pico-8 play session: hold ← + tap ❎

[t = 2 s] hold ← ~2s, tap ❎ ~4×
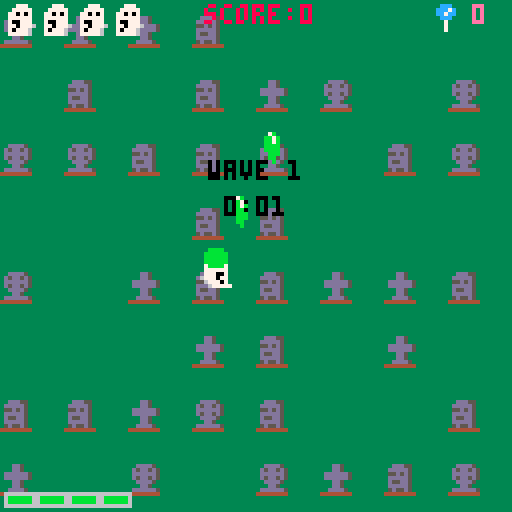
[t = 4 s] hold ← ~4s, tap ❎ ~7×
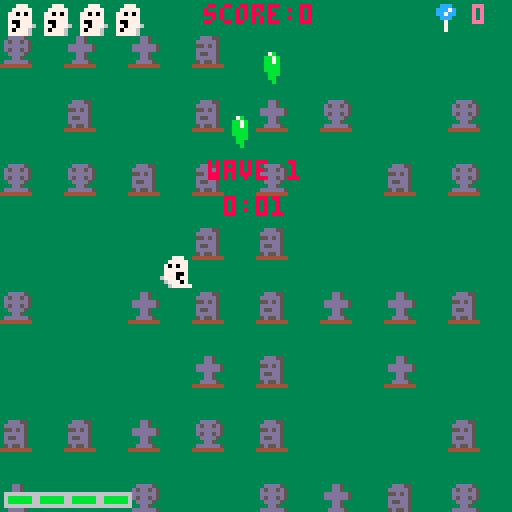
[t = 6 s] hold ← ~6s, tap ❎ ~10×
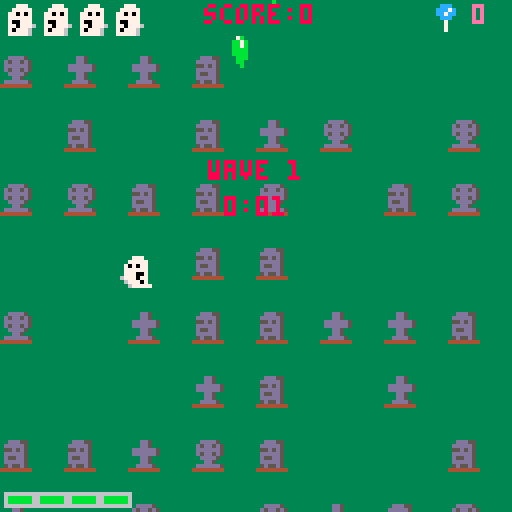
[t = 8 s] hold ← ~8s, tap ❎ ~14×
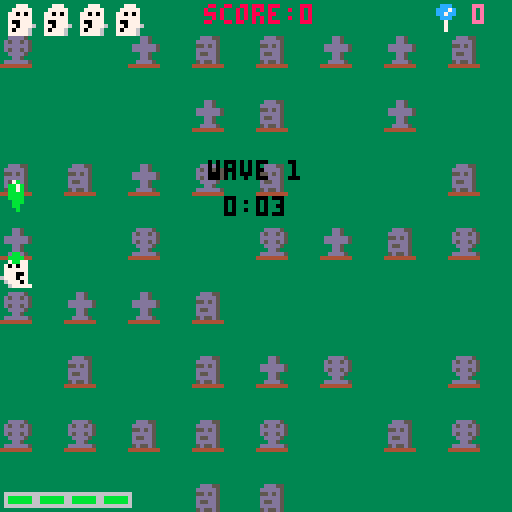

pico-8 cartridge
version 42
__lua__
--default functions
function _init()
	--clears screen
	cls(0)
	
	--sets default mode
	mode="start"
	
	start_screen()
	
	--[[ create blinkt for use in
	blink() ]]--
	blinkt=0
	
	--frames
	t=0
	
	--plays start screen music
	music(0)
	
	--[[ used to animate
	background assets on start
	screen ]]--
	set_transparency()
	grave_sprites={10,11,12}
	grave_types={}
	sprtable=randpos()
	graveyard_gen()
	
	--button lockout
	lockout=0
	
	--[[ variable for controlling
	screen shake ]]--
	shake=0
	
	--power-ups for ghost 
	pickups={}
	
	--floater messages
	floats={}
end

--gameplay
function _update()
	--[[ increments blink() array
	 in blink() ]]--
	blinkt=blinkt+1
	
	--keeps track of frames
	t=t+1
	
	--state management
	if mode == "game" then
		update_game()
	elseif mode == "start" then
		update_start()
	elseif mode == "wavetext" then
		update_wavetext()
	elseif mode== "over" then
		update_over()
	elseif mode== "win" then
		update_win()
	end
end

--draws frame
function _draw()
	--screen shake
	do_shake()
	
	--state management
	if mode == "game" then
		draw_game()
	elseif mode == "start" then
		draw_start()
	elseif mode == "wavetext" then
		draw_wavetext()
	elseif mode == "over" then
		draw_over()
	elseif mode == "win" then
		draw_win()
	end
end

--update functions

--[[ game state - called when
mode is set to  "game" ]]--
function update_game()
	set_ghost_params()
	controls()
	z_check()
	ghost_movement()
	bullet_movement()
	move_pickups()
	creature_movement()
	collision_bullet()
	collision_ghost()
	collision_creature_bullet()
	collision_pickups()
	lives_check()
	dec_flash()
	edge_checking()
	picking()
	animate_background()
	
	--[[ keeps track of seconds
	and minutes for game timer ]]--
	timer_frames+=1
	if timer_frames==30 then
		timer_seconds+=1
		timer_frames=0
			if timer_seconds==60 then
				timer_seconds=0
				timer_minutes+=1
			end
	end

	--[[ checks if all creatures	
	are eliminated and starts
	next wave if so ]]--
	if mode=="game" and #creatures==0 then
		next_wave()
	end
end

--[[ start state - called when 
mode is set to "start" ]]--
function update_start()
	--button lockout
	if btnp(5)==false and btnp(4)==false then
		btn_released=true
	end
	
	if btn_released==true then
		if btnp(4) or btnp(5) then
			start_game()
			btn_released=false
		end
	end
	animate_background()
end

--[[ over state - called when
mode is set to "over" ]]--
function update_over()
	--button lockout
	if t<lockout then
		return
	end
	
	if btnp(4)==false and btnp(5) then
		btn_released=true
	end
	
	if btn_released==true then
		if btnp(4) or btnp(5) then
			start_screen()
			music(0)
			btn_released=false
		end
	end
end

--[[ updates wave text at
beginning of each wave and starts next wave]]--
function update_wavetext()
	update_game()
	wavetime-=1
	if wavetime<=0 then
		mode="game"
		spawn_wave()
	end
end

--[[ win state - called when
mode is set to "win" ]]--
function update_win()
	--button lockout
	if t<lockout then
		return
	end
	
	if btnp(4)==false and btn(5)==false then
		btn_released=true
	end
	
	if btn_released then
		if btnp(4) or btnp(5) then
			start_screen()
			btn_released=false
		end
	end
end

--sets ghost speed and sprite
function set_ghost_params()
	ghost.xspeed=0
	ghost.yspeed=0
	
	--sets ghost mode sprite
	if ghost.mode==1 then
		ghost.spr=31
	else
		--sets regular ghost sprite
		ghost.spr=2
	end
	ghost.mode=0
	ghost.bomb=false
end

--[[ controls setup - adjusts
sprite and speed based on
button input ]]--
--btn(4) = z
--btn(5) = x
--btn(0) = left
--btn(1) = right
--btn(2) = up
--btn(3) - down
function controls()
	if btn(4) then
		--ghost mode
		--ghost mode cannot be used during periods of invulnerability ex. after being hit
		if invul<=0 then
			--ghost mode cannot be used if ghost mode is depleted
			if ghost_mode_timer>0 then
				--ghost mode cannot be used during wave text
				if wavetime<=0 then
					ghost.mode=1
	 				ghost_mode_timer-=1
				end
				--play sfx if ghost mode is depleted to 0
	 			if ghost_mode_timer==0 then
	 				sfx(9)
	 			end
	 			sfx_check+=1
	 			sfxcheck()
	 		end
		end
 	end
 	if btn(4) and btnp(5) then
		--bomb
		--ghost bomb can only be used if there is at least one bomb in bombs
		if bombs>0 then
			--ghost bomb cannot be used during periods of invulnerability ex. after being hit
			if invul<=0 then
				--ghost bomb can only be used during ghost mode
				if ghost_mode_timer>0 then
					--ghost bomb cannot be used during wave text
					if wavetime<=0 then	
						--number of projectiles fired is based on number of bombs (candy)
						ghost_bomb(bombs)
						bombs=0	
						--using ghost bomb depletes ghost mode
						ghost_mode_timer=0			
					end
				end
			end
		--when no bombs (candy) are available, show message:
		else
			--no message shown during invulnerability ex. after being hit
			if invul<=0 then
				--no message shown during wave text
				if wavetime<=0 then
					--if ghost mode is depleted, show no energy message
					if ghost_mode_timer==0 then
						show_btn_float("no energy...",ghost.x+4,ghost.y+4)
					--if no bombs are available, show no candy message
					else
						show_btn_float("no candy...",ghost.x+4,ghost.y+4)
					end
				end
			end
		end
	end
	--if ghost mode is depleted, show no energy message
	if btnp(4) then
		if ghost_mode_timer<=0 then
			show_btn_float("no energy...",ghost.x+4,ghost.y+4)
		end
	end
 	if btn(5) then
 		--shoot
		--cannot shoot bullets during ghost mode
 		if bullet_timer <=0 and ghost.mode!=1 then
	 		local new_bullet=makespr()
			new_bullet.x=ghost.x
			new_bullet.y=ghost.y-3
			new_bullet.spr=6
			new_bullet.speed=4
			new_bullet.h=4
			new_bullet.w=4
			new_bullet.sy=-4
			new_bullet.dmg=1
			add(bullets,new_bullet)
			
			sfx(0) --shooting sfx
			muzzle=5 --muzzle flash size
			bullet_timer=4
		end
 	end
	if btn(0) then
		--horizontal move left and change sprite and speed based on ghost mode status
		ghost.xspeed=-2
		if ghost.mode==1 then
	 	ghost.spr=30
	 	ghost.xspeed*=2
	 	else
	 		ghost.spr=1
	 	end
	end
	if btn(1) then
		--horizontal move right and change sprite and speed based on ghost mode status
		ghost.xspeed=2
		if ghost.mode==1 then
			ghost.spr=32
			ghost.xspeed*=2
		else
			ghost.spr=3
		end
	end
	if btn(2) then
		--vertical move up and change sprite and speed based on ghost mode status
		ghost.yspeed=-2
		if ghost.mode==1 then
			ghost.spr=33
			ghost.yspeed*=2
		else
			ghost.spr=4
		end
 	end
 	if btn(3) then
 		--vertical move down and change sprite and speed based on ghost mode status
 		ghost.yspeed=2
 		if ghost.mode==1 then
 			ghost.spr=34
 			ghost.yspeed*=2
 		else
 			ghost.spr=5
 		end
 	end
 	--cooldown for shooting
	bullet_timer=bullet_timer-1
end

--ghost mode sound effect maintainer
function sfxcheck()
	if sfx_check==1 then
		if wavetime<=0 then
			sfx(8)
		end
	end
end

--[[ checks if z button is 
pressed/held for ghost mode 
sfx ]]--
function z_check()
	local is_down=btn(4)
	
	if is_holding==true and is_down==false then
		sfx_check=0
		if ghost_mode_timer>0 then
			if wavetime<=0 then
				sfx(9)
			end
		end
	end
	is_holding=is_down
end

--controls ghost direction
function ghost_movement()
	ghost.x=ghost.x+ghost.xspeed
	ghost.y=ghost.y+ghost.yspeed
end

--[[ controls bullet direction
and deletes them when off
screen --]]
function bullet_movement()
	--ghost bullets
	for bullet in all(bullets) do
		move(bullet)
		if bullet.y<-8 do
			del(bullets,bullet)
		end	
	end
	
	--creature bullets
	for creature_bullet in all(creature_bullets) do
		move(creature_bullet)
		--creature bullet animation
		animate(creature_bullet)
		
		if creature_bullet.y>128 or creature_bullet.y<-8 or creature_bullet.x<-8 or creature_bullet.x>128 then
			del(creature_bullets,creature_bullet)
		end	
	end
end

--moves pickups dropped by killed creatures and deletes them when off-screen
function move_pickups()
	for pickup in all(pickups) do
		move(pickup)
		
		if pickup.y>128 then
			del(pickups,pickup)
		end	
	end
end

--[[ handles movement of enemy
creatures ]]--
function creature_movement()
	for creature in all(creatures) do
		creature_do(creature)
		
		--creature animation
		animate(creature)
		
		--prevents innappropriate deletion of creatures that are not yet on the screen because of "fly_in" mission
		if creature.mission!="fly_in" then
			if creature.y>128 or creature.x<-8 or creature.x>128 then
				del(creatures,creature)
			end
		end
	end
end

--[[ checks for collision
with bullet and creature and deletes bullet at time of collision ]]--
function collision_bullet()
	for creature in all(creatures) do
		for bullet in all(bullets) do
			if collision(creature,bullet) then
				del(bullets,bullet)
				--circle wave animation at site of collision
				make_small_wave(bullet.x+4,bullet.y+4)
				--slime spatter animation
				make_blood(creature.x+4,creature.y+4)
				--decrements creature health
				creature.hp=creature.hp-bullet.dmg
				sfx(3)
				--show flash animation
				--flash duration is longer for boss creatures
				if creature.boss==true then
					creature.flash=5
				else
					creature.flash=2
				end
				
				--ufo slime spatter effect
				if creature.hp<=10 then
					if creature.type==4 then
						creature.spr=98
						creature.animation={98,98,100,102,104,106,108,110,128}
					end
				end
				
				--[[ other creatures slime
				spatter effect ]]--
				if creature.hp<3 then
					if creature.type==1 then
					--frank
						if creature.has_fired==true then
							--headless frank effect
							creature.spr=49
							creature.animation={49,49,50,50}
						else
							creature.spr=28
							creature.animation={28,28,29,29}
						end
					elseif creature.type==2 then
					--witch
						creature.spr=24
						creature.animation={24,25}
					elseif creature.type==3 then
					--drac
						creature.spr=16
						creature.animation={16,17,18}
					end
				end
				
				--[[ bat slime spatter
				effect ]]--
				if creature.type==3 and creature.mission=="attack" and creature.hp<3 then
					creature.animation={37,38,39}
				end
				
				--kill creature if hp is 0
				if creature.hp<=0 then
					kill_creature(creature)	
				end
			end
		end
	end
end

--[[ checks for collision with
ghost and creature ]]--
function collision_ghost()
	--[[ collision disabled 
	during invulnerability caused by being hit or during ghost mode ]]--
	if invul<=0 then
		if ghost.mode!=1 then
			for creature in all(creatures) do
				if collision(creature,ghost) then
					lives=lives-1
					--explosion animation at site of collision and shake ffect
					spawn_explosion(ghost.x+4,ghost.y+4,true)
					shake=10
					--sfx(1) is only played if lives is greater than 0 to avoid interrupting game over sfx
					if lives>=1 then
						sfx(1)
					end
					--reset invulnerability timer
					invul=60
				end	
			end
		end
		else
			--deplete invulnerability timer
			invul=invul-1
		end
end

--[[ checks for collision with
ghost and creature bullet ]]--
function collision_creature_bullet()
	if invul<=0 then
		if ghost.mode!=1 then
			--[[ collision disabled 
			during ghost mode ]]--
			for creature_bullet in all(creature_bullets) do
				if collision(creature_bullet,ghost) then
					if creature_bullet.spr==46 or creature_bullet.spr==51 then
						--frank head
						--frank head collision causes 2 damage
						lives=lives-2
						show_float("headshot!",creature_bullet.x,creature_bullet.y)
					elseif creature_bullet.spr>=40 and creature_bullet.spr<=42 then
					--witch poision
						--purple poison causes 1 damage and reduces max lives by 1
						lives-=1
						max_lives-=1
						show_float("poisoned",creature_bullet.x,creature_bullet.y)
					elseif creature_bullet.spr>=132 and creature_bullet.spr<=134 then
						--orange poison causes 1 damage and removes all bombs (candy)
						lives-=1
						bombs=0
						show_float("tricked!",creature_bullet.x,creature_bullet.y)
					elseif creature_bullet.spr>=148 and creature_bullet.spr<=150 then
						--blue poison causes 1 damage and depletes ghost mode
						lives-=1
						ghost_mode_timer=0
						show_float("sapped!",creature_bullet.x,creature_bullet.y)
					else
						--all other creature bullets cause 1 damage
						lives-=1
					end
					--explosion animation at site of collision and shake effect
					spawn_explosion(ghost.x+4,ghost.y+4,true)
					shake=10
					del(creature_bullets,creature_bullet)
					--sfx(1) is only played if lives is greater than 0 to avoid interrupting game over sfx
					if lives>=1 then
						sfx(1)
					end
					--reset invulnerability timer
					invul=60
				end	
			end
		end
	end
end

--collision pickup and ghost
function collision_pickups()
	for pickup in all(pickups) do
		if collision(pickup,ghost) then
			pickup_logic(pickup)
			del(pickups,pickup)
		end
	end
end

--[[ checks if lives has
depleted to 0, and changes
mode if so ]]--
function lives_check()
	if lives<=0 then
		mode="over"
		lockout=t+30
		--kills sfx and plays "over" mode music
		sfx(-1)
		music(7)
		return
	end
end

--[[ decreases size of muzzle
flash animation ]]--
function dec_flash()
	if muzzle>0 then
		muzzle=muzzle-1
	end
end

--[[ checks if ghost has
reached edge and stops
further movement ]]--
function edge_checking()
	if ghost.x>120 then
		if ghost.mode==1 then
			--[[ ghost can move through
			side walls during ghost
			mode ]]--
			ghost.x=0
		else
			ghost.x=120
		end
	end
	if ghost.x<0 then
		if ghost.mode==1 then
			ghost.x=120
		else
			ghost.x=0
		end
	end
	if ghost.y>120 then
			ghost.y=120
	end
	if ghost.y<0 then
		if ghost.mode==1 then
			ghost.y=0
		end
	end	
end

--makes background assets move
function animate_background()
	for i=1,#sprtable do
		sprtable[i].y=sprtable[i].y+1
		
		if sprtable[i].y>128 do
			sprtable[i].y=sprtable[i].y-128
		end
	end
end

--creates default sprite
function makespr()
	local sprite={}
	sprite.x=0
	sprite.y=0
	sprite.sx=0
	sprite.sy=0
	sprite.flash=0
	sprite.shake=0
	sprite.frame=1
	sprite.spr=0
	sprite.width=1
	sprite.height=1
	sprite.w=8
	sprite.h=8
 
 	return sprite
end

--[[ function for screen shake ]]--
function do_shake()
	local shake_x=rnd(shake)-(shake/2)
	local shake_y=rnd(shake)-(shake/2)
	
	camera(shake_x,shake_y)
	
	if shake>10 then
		shake*=0.9
	else
		shake-=1
		if shake<1 then
			shake=0
		end
	end
end	

--draw functions

--[[ draws game - called when 
mode is set to "game" ]]--
function draw_game()
	cls(3)
	draw_graveyard()
	draw_floats()
	draw_pickups()
 	draw_creature()
 	draw_ghost()
	draw_bullet()
	muzzle_flash()
	shockwave()
	draw_explosions()
	draw_creature_bullets()
	draw_score()
	draw_lives()
	draw_bombs()
	draw_ghost_mode()
end

--[[ draws start screen
 - called when mode is set to 
"start" ]]--
function draw_start()
	cls(3)
	draw_graveyard()
	center_print("creature kills!",64,40,8)
	center_print("press ❎ to start",64,80,blink())
end

--[[ draws game over screen
 - called when mode is set to 
"over" ]]--
function draw_over()
	draw_game()
	center_print("r.i.p.",64,40,8)
	if timer_seconds<10 then
		center_print(timer_minutes..":0"..timer_seconds,64,49,blink())
	else
		center_print(timer_minutes..":"..timer_seconds,64,49,blink())
	end
	center_print("press ❎ to continue",64,80,blink())
end

--[[ draws win screen - called
when mode is set to "win" ]]--
function draw_win()
	draw_game()
	center_print("the horde is gone...for now",64,40,8)
	--timer formatting logic
	if timer_seconds<10 then
		center_print(timer_minutes..":0"..timer_seconds,64,49,8)
	else
		center_print(timer_minutes..":"..timer_seconds,64,49,8)
	end	
	center_print("press ❎ to continue",64,80,blink())
end

--[[ draws wave text shown at
beginning of each eave ]]--
function draw_wavetext()
	draw_game()
	center_print("wave "..wave,64,40,blink())
	--timer formatting logic
	if timer_seconds<10 then
		center_print(timer_minutes..":0"..timer_seconds,64,49,blink())
	else
		center_print(timer_minutes..":"..timer_seconds,64,49,blink())
	end	
end

--draws background assets
function draw_graveyard()
	for i=1,#sprtable do
 	spr(grave_types[i],sprtable[i].x,sprtable[i].y)
	end
end

--draws floating text messages and deletes after timeout period
function draw_floats()
	for float in all(floats) do
		local col=7
		if t%4<2 then
			col=8
		end
		center_print(float.txt,float.x,float.y,col)
		float.y-=0.5
		float.age+=1
		if float.age>60 then
			del(floats,float)
		end
	end
	floater_timeout-=1
end

--draws player character ghost
function draw_ghost()
	if lives>0 then
		if invul<=0 then
			draw_spr(ghost)
		else
			--flashing effect during invulnerability, etc.
			if sin(t/5)<0.1 then
				draw_spr(ghost)
			end
		end
	end
end

--draws pickups w/ outline and color effect to make them stand out from creatures and projectiles
function draw_pickups()
	for pickup in all(pickups) do
		local col=7
		if t%4<1 then
			col=14
		end
		for i=1,15 do
			pal(i,col)
		end
		draw_outline(pickup)
		for i=1,15 do
			pal(i,i)
		end
		draw_spr(pickup)
	end
end

--draws enemy creatures and flash effect upon being hit
function draw_creature()
	for creature in all(creatures) do
		if creature.flash>0 then
			if t%4<2 then
				pal(4,8)
				pal(9,14)
			end
			
			--boss creature sprite changes when hit
			if creature.boss==true then
				creature.spr=200
				creature.flash-=1
			else
				creature.flash-=1
				for i=0,15 do
					pal(i,7)
				end
			end
		end
		draw_spr(creature)
		pal()
		set_transparency()
	end
end

--draws bullet
function draw_bullet()
	for new_bullet in all(bullets) do
		draw_spr(new_bullet)
	end
end

--handles muzzle flash animation
function muzzle_flash()
	if muzzle>0 then
		circfill(ghost.x+3,ghost.y,muzzle,11)
		circfill(ghost.x+4,ghost.y,muzzle,11)
	end
end

--[[ draws shockwaves when
creatures explode or are hit
by bullets and deletes shockwaves once they hit a certain size ]]--
function shockwave()
	for shockwave in all(shockwaves) do
		circ(shockwave.x,shockwave.y,shockwave.size,shockwave.col)
		shockwave.size+=shockwave.speed
		if shockwave.size>shockwave.maxsize do
			del(shockwaves,shockwave)
		end
	end
end

--[[ used to draw explosions
upon creature death ]]--
function draw_explosions()
	for explosion in all(explosions) do
		--explosion color is initially white
		local pc=7
		
		if explosion.green then
			--explosion color is green, used when ghost is hit
			pc=11
		else
			--explosion color uses variety of colors based on age, used when creatures are hit
			pc=particle_age_red(explosion.age)
		end
		
		--spark effect used when creature is hit
		if explosion.spark then
			pset(explosion.x,explosion.y,11)
		--explosion effect used when creature is killed
		else
			circfill(explosion.x,explosion.y,explosion.size,pc)
		end
		
		--explosion formatting
		explosion.x+=explosion.explosion_speed_x
		explosion.y+=explosion.explosion_speed_y
		explosion.explosion_speed_x=explosion.explosion_speed_x*0.85
		explosion.explosion_speed_y=explosion.explosion_speed_y*0.85
		explosion.age=explosion.age+1
		
		--deletes explosion once a certain max age is exceeded
		if explosion.age>explosion.maxage then
			explosion.size=explosion.size-0.5
			if explosion.size<0 then
				del(explosions,explosion)
			end
		end
	end
end

--[[ draws bullets fired by
creatures ]]--
function draw_creature_bullets()
	for creature_bullet in all(creature_bullets) do
		draw_spr(creature_bullet)
	end
end

--draws score
function draw_score()
	print("score:"..score,51,1,8)
end

--draws lives ui
function draw_lives()
	for i=1,4 do
		if lives>=i then
			spr(7,i*9-8,1)
		end
	end
end

--draws bombs (candy) ui
function draw_bombs()
	spr(bombs_sprite,108,0)
	print(bombs,118,1,14)
end

--[[ ghost mode indicator in
bottom left ]]--
function draw_ghost_mode()
	if ghost_mode_timer>0 then
		if ghost_mode_timer>=90 then
		--full energy
			cells=4
		elseif ghost_mode_timer<90 and ghost_mode_timer>=60 then
		--3/4 energy
			cells=3
		elseif ghost_mode_timer<60 and ghost_mode_timer>=30 then
		--1/2 energy
			cells=2
		elseif ghost_mode_timer<30 and ghost_mode_timer>=0 then
		--1/4 energy
			cells=1
		else
		--depleted energy
			cells=0
		end
		
		--draws ghost mode ui based on number of cells
		for i=1,cells do
			if cells==4 then
				spr(35,-7+i*8,121)
			end
			if cells==3 then
				for i=1,cells do
					spr(35,-7+i*8,121)
					spr(36,25,121)
				end
			end
			if cells==2 then
				for i=1,cells do
					spr(35,-7+i*8,121)
					spr(36,17,121)
					spr(36,25,121)
				end
			end
			if cells==1 then
				for i=1,cells do
					spr(35,-7+i*8,121)
					spr(36,9,121)
					spr(36,17,121)
					spr(36,25,121)
				end
			end
		end
	else
		for i=1,4 do
			spr(36,-7+i*8,121)
		end
	end
end

--initialization

--called to enter "start" state
function start_screen()
	mode="start"
end

--called to start gameplay
function start_game()
	--[[calls function to adjust
 default transparency ]]--
	set_transparency()
	
	--kill existing music and play game music
	music(-1)
	music(6)
	--sets wave number
	wave=0
	--sets game timer
	timer_frames=0
	timer_seconds=0
	timer_minutes=0
	
	--begins wave 1
	next_wave()
	
	--[[ ghost player character
	(pc) object ]]--	
	ghost=makespr()
	ghost.spr=2
	ghost.x=64
	ghost.y=64
 	ghost.xspeed=0
 	ghost.yspeed=0
 
	--bullet age for despawning
	bullet_timer=0
 
 	--muzzle flash value
 	muzzle=0
 
 	--ui variables
 	score=0
	--max lives versus current lives
 	max_lives=4
 	lives=4
	--bombs (candy)
 	bombs=0
	
	--randomizes bomb sprite for UI
 	bombs_sprites={52,53,54}
 	bombs_sprite=rnd(bombs_sprites)
 
 	--attack frequency
 	freq=60
 	next_fire=0
 
 	--[[ helper var for 
 	invulnerability of ghost 
 	pc ]]--
 	invul=0
 
 	--[[ background sprites
 	list and functions ]]--
 	grave_sprites={10,11,12}
 	grave_types={}
 	sprtable=randpos()
 	graveyard_gen()
 
 	--[[ bullets object ]]--
 	bullets={}
 	creature_bullets={}
 
	--creature object
 	creatures={}
 
 	--particle object
 	explosions={}
 
 	--shockwave obj
 	shockwaves={}
 
 	--sets frames to 0 at start
 	t=0
		
	--sets ghost mode timer to max at game start
 	ghost_mode_timer=90
		
	--sets default timeout for floating text messages
 	floater_timeout=60
end

--[[ removes transparency from
black(0) and adds to pink(14)
instead ]]--
function set_transparency()
	palt(0, false)
	palt(14, true)
end

--[[ generates random positions
for background graves ]]--
function randpos()
  local ids={}
  for i=0,8*8 do
    add(ids,i)
  end

  local picknum=40
  local result={}

  for i=1,picknum do
    local id=del(ids,rnd(ids))
    add(result,id)
  end

  for i,v in pairs(result) do
    result[i]={
      x=v%8*16,y=v\8*16
    }
  end
  
  return result
end

--[[ selects random grave
sprites to appear ]]--
function graveyard_gen()
	for i=1,#sprtable do
		grave_types[i]=rnd(grave_sprites)
	end
end

--[[ makes start/over screen
text blink red ]]--
function blink()
	local anim={0,0,0,0,0,0,0,0,0,0,0,0,8,8,8,8,8,8,8,8,8,8,8,8,8,8,8,8,8,8,8,8,8,8,8}
	if blinkt>#anim then
		blinkt=0
	end
	return anim[blinkt]
end

--draws outline for sprites to make them standout - used for pickups
function draw_outline(sp)
	spr(sp.spr,sp.x+1,sp.y,sp.width,sp.height)
	spr(sp.spr,sp.x-1,sp.y,sp.width,sp.height)
	spr(sp.spr,sp.x,sp.y+1,sp.width,sp.height)
	spr(sp.spr,sp.x,sp.y-1,sp.width,sp.height)
end

--[[ function to draw all 
sprite objects ]]--
function draw_spr(sp)
	local sprx=sp.x
	local spry=sp.y
	--shake effect
	if sp.shake>0 then
		sp.shake-=1
		
		if t%4<2 then
			sprx+=1
		end	
	end
	
	if sp.bulletmode==true then
		sprx+=1
		spry-=1
	end
	
	if sp.sx<0 then
		spr(sp.spr,sprx,spry,sp.width,sp.height,true)
	else
		spr(sp.spr,sprx,spry,sp.width,sp.height)
	end
end

--collision detection
function collision(a,b)
	local a_left=a.x
	local a_top=a.y
	local a_right=a.x+a.w-1
	local a_bottom=a.y+a.h-1
		
	local b_left=b.x
	local b_top=b.y
	local b_right=b.x+a.w-1
	local b_bottom=b.y+a.h-1
		
	if a_top > b_bottom then
		return false
	end
	if b_top > a_bottom then
		return false
	end
	if a_left > b_right then
		return false
	end
	if b_left > a_right then
		return false
	end
		
	return true
end

--[[ creates creature obj and
and adds it to list ]]--
function spawn_creature(creature_type,x,y,wait)
	--creature defaults
	local creature=makespr()
 	creature.x=x*2-64
 	creature.y=y-66
 
 	creature.posx=x
 	creature.posy=y
 
	creature.direction=0
 
 	creature.anispeed=0.5
 
 	creature.type=creature_type
 
 	creature.wait=wait
 
 	creature.mission="fly_in"
 
 	if creature_type==nil or creature_type==1 then
 	--frank
 		creature.spr=26
 		creature.hp=3
 		creature.animation={26,26,27,27}
 		creature.anispeed=0.1
 		creature.has_fired=false
 	elseif creature_type==2 then
 	--witch
 		creature.spr=22
 		creature.hp=2
 		creature.animation={22,23}
 		creature.anispeed=0.1
 		creature.has_fired=false
 elseif creature_type==3 then
 	--vampire
 		creature.spr=13
 		creature.hp=4
 		creature.animation={13,14,15}
 		creature.anispeed=0.1
 		creature.has_fired=false
 elseif creature_type==4 then
 	--ufo
 		creature.spr=64
 		creature.hp=20
 		creature.animation={64,66,68,70,72,76,78,96}
 		creature.anispeed=1
 		creature.has_fired=false
 		creature.width=2
 		creature.height=2
 		creature.w=16
 		creature.h=16
 elseif creature_type==5  then
 	--boss
		creature.spr=196
 		creature.hp=100
 		creature.animation={196}
 		creature.anispeed=1
 		creature.has_fired=false
 		creature.width=4
 		creature.height=4
 		creature.w=32
 		creature.h=32
 	
 		creature.x=48
 		creature.y=-32
 
 		creature.posx=48
 		creature.posy=25
 	
	 	creature.boss=true
 	end
 
 add(creatures, creature)
end

--[[ creates particle obj and
adds it to list ]]--
function spawn_explosion(exp_x,exp_y,isgreen)
	local explosion={}
	explosion.x=exp_x
	explosion.y=exp_y
	explosion.explosion_speed_x=0
	explosion.explosion_speed_y=0
	explosion.age=0
	explosion.size=10
	explosion.maxage=0
	explosion.green=isgreen

	add(explosions,explosion)
	
	for i=1,3 do
		local explosion={}
		explosion.x=exp_x
	 	explosion.y=exp_y
		explosion.explosion_speed_x=(rnd()-0.5)*6
		explosion.explosion_speed_y=(rnd()-0.5)*6
		explosion.age=rnd(2)
		explosion.size=1+rnd(4)
		explosion.maxage=10+rnd(10)
		explosion.green=isgreen
		
		add(explosions,explosion)
	end
end

--[[ function to change color of
particle based on age ]]--
function particle_age_red(particle_age)
	local col=7
	
	if particle_age>5 then
		col=6
	end
	if particle_age>7 then
		col=13
	end
	if particle_age>12 then
		col=2
	end
	if particle_age>15 then
		col=5
	end
	
	return col
end

--[[ function to create 
shockwave upon bullet/enemy 
collision ]]--
function make_small_wave(wave_x,wave_y,wave_col)
	if wave_col==nil then
		wave_col=11
	end
	local shockwave={}
	shockwave.x=wave_x
	shockwave.y=wave_y
	shockwave.size=3
	shockwave.maxsize=5
	shockwave.col=wave_col
	shockwave.speed=1
	add(shockwaves,shockwave)
end

--[[ function to create 
shockwave upon enemy explosion
]]--
function make_big_wave(wave_x,wave_y)
	local shockwave={}
	shockwave.x=wave_x
	shockwave.y=wave_y
	shockwave.size=3.5
	shockwave.maxsize=20
	shockwave.col=6
	shockwave.speed=3
	add(shockwaves,shockwave)
end

--[[ makes bullet collision
particle effect for
creatures ]]--
function make_blood(hit_x,hit_y)
	local explosion={}
	explosion.x=hit_x
	explosion.y=hit_y
	explosion.explosion_speed_x=(rnd()-0.5)*8
	explosion.explosion_speed_y=(rnd()-1)*3
	explosion.age=rnd(2)
	explosion.size=1+rnd(4)
	explosion.maxage=10+rnd(10)
	explosion.green=isgreen
	explosion.spark=true
		
	add(explosions,explosion)
end

--function to show floating text messages
function show_float(fltxt,flx,fly)
	local float={}
	float.x=flx
	float.y=fly
	float.txt=fltxt
	float.age=0
	
	add(floats,float)
end

--function to show floating text messages based on button input
function show_btn_float(fltxt,flx,fly)
	local float={}
	float.x=flx
	float.y=fly
	float.txt=fltxt
	float.age=0
	
	--control sfx and float display state based on timeout
	if floater_timeout<=0 then
		sfx(13)
		add(floats,float)
		floater_timeout=60
	end
end

--center print text
function center_print(txt,x,y,c)
	print(txt,x-#txt*2,y,c)
end

--waves and enemies

--[[ spawns waves and according
to creature type ]]--
--1 = Frank
--2 = Witch
--3 = Drac
--4 = UFO
--5 = Boss
function spawn_wave()
	if wave==1 then
		freq=60
		place_creatures({
			{0,1,1,1,1,1,1,1,1,0},
			{0,1,1,1,1,1,1,1,1,0},
			{0,1,1,1,1,1,1,1,1,0},
			{0,1,1,1,1,1,1,1,1,0}
		})		
	elseif wave==2 then
		freq=60
		place_creatures({
			{0,2,2,2,2,2,2,2,2,0},
			{0,2,2,2,2,2,2,2,2,0},
			{0,2,2,2,2,2,2,2,2,0},
			{0,2,2,2,2,2,2,2,2,0}
		})
	elseif wave==3 then
		freq=60
		place_creatures({
			{1,1,2,2,1,1,2,2,1,1},
			{1,1,2,2,2,2,2,2,1,1},
			{2,2,2,2,2,2,2,2,2,2},
			{2,2,2,2,2,2,2,2,2,2}		
	})
	elseif wave==4 then
		freq=60
		place_creatures({
			{0,3,3,3,3,3,3,3,3,0},
			{0,3,3,3,3,3,3,3,3,0},
			{0,3,3,3,3,3,3,3,3,0},
			{0,3,3,3,3,3,3,3,3,0}
		})
	elseif wave==5 then
		freq=60
		place_creatures({
			{3,3,0,1,1,1,1,0,3,3},
			{3,3,0,1,1,1,1,0,3,3},
			{3,3,0,1,1,1,1,0,3,3},
			{3,3,0,1,1,1,1,0,3,3}		
	})
	elseif wave==6 then
		freq=60
		place_creatures({
			{0,1,2,2,1,1,2,2,1,0},
			{3,1,2,2,1,1,2,2,1,3},
			{3,1,2,2,2,2,2,2,1,3},
			{0,1,2,2,2,2,2,2,1,0}		
	})
	elseif wave==7 then
		freq=60
		place_creatures({
			{3,1,3,1,2,2,1,3,1,3},
			{1,3,1,2,1,1,2,1,3,1},
			{3,1,3,1,2,2,1,3,1,3},
			{1,3,1,2,1,1,2,1,3,1}		
	})
	elseif wave==8 then
		freq=60
		place_creatures({
			{1,1,1,0,4,0,0,1,1,1},
			{1,1,0,0,0,0,0,0,1,1},
			{1,1,0,1,1,1,1,0,1,1},
			{1,1,0,1,1,1,1,0,1,1}		
	})
	elseif wave==9 then
		freq=60
		place_creatures({
			{3,3,0,1,1,1,1,0,3,3},
			{4,0,0,2,2,2,2,0,4,0},
			{0,0,0,2,1,1,2,0,0,0},
			{1,1,0,1,1,1,1,0,1,1}		
	})
	elseif wave==10 then
		freq=60
		place_creatures({
			{0,0,1,1,1,1,1,1,0,0},
			{3,3,1,1,1,1,1,1,3,3},
			{3,3,2,2,2,2,2,2,3,3},
			{3,3,2,2,2,2,2,2,3,3}		
	})
	elseif (wave==11) then
		--boss wave
		freq=60
		place_creatures({
			{0,0,0,0,5,0,0,0,0,0},
			{0,0,0,0,0,0,0,0,0,0},
			{0,0,0,0,0,0,0,0,0,0},
			{0,0,0,0,0,0,0,0,0,0}
		})
	end
end

--[[ handles creature placement ]]--
function place_creatures(lvl)
	for y=1,4 do
		local y_line=lvl[y]
		for x=1,10 do
			if y_line[x]!=0 do
				sfx(7)
				spawn_creature(y_line[x],x*12-6,4+y*12,x*4)
			end
		end
	end
end

--[[ increments wave and checks
if game has completed ]]--
function next_wave()
	wave+=1
	sfx_check=0
	is_holding=false
	
	if wave>11 then
		mode="win"
		lockout=t+30
		music(0)
	else
		mode="wavetext"
		--slight adjustment to wavetime for wave 1 to account for sfx
		if wave==1 then
			wavetime=110
		else
			wavetime=80
		end
		--changes sfx after wave 1
		if wave>1 then
			sfx(6)
		end
	end
end

--behaviors

--[[ defines what creatures will
be doing based on mission ]]--
function creature_do(creature)
	if creature.wait>0 then
		creature.wait-=1
		return
	end
	
	if creature.mission=="fly_in" then
	--moving to position
		
		local dx=(creature.posx-creature.x)/7
		local dy=(creature.posy-creature.y)/7
		
		if creature.boss then
			dx=min(dx, 1.5)
			dy=min(dy, 1.5)
		end

		creature.x+=dx
		creature.y+=dy

		if abs(creature.y-creature.posy)<0.7 then
			creature.y=creature.posy
			creature.mission="hover"
			if creature.boss==true then
				--boss mission 1
				creature.mission="boss_1"
			else
				--other creatures hover
				creature.mission="hover"	
			end
		end
	
	elseif creature.mission=="hover" then
	--staying put
	elseif creature.mission=="boss_1" then
		if t%15==0 then
			fire(creature,0,2)
		end
	--boss missions:
	elseif creature.mission=="boss_2" then
	
	elseif creature.mission=="boss_3" then
	
	elseif creature.mission=="boss_4" then
	
	elseif creature.mission=="boss_5" then
	
	elseif creature.mission=="attack" then
	--attacking ghost
		if creature.type==1 then
			--frank
			creature.sy=1
			if creature.has_fired==true then
				--since frank has fired, he attacks by moving left and right and directly down
				creature.sx=sin(t/45)
			else
				--since frank has not fired, he attacks by moving towards and pursuing ghost
				ang=atan2(ghost.y-creature.y,ghost.x-creature.x)
				--if frank is below a certain point, he moves directly down
				if creature.y>100 then
					creature.sy=1
					creature.sx=0
				else
				--if ghost is in ghost mode or invulnerable, frank will not pursue and will move directly down
					if invul<=0 and ghost.mode!=1 then
						move_ang(creature,ang,1)
					else
						creature.sy=1
						creature.sx=0
					end	
				end
			end
			
			--minute adjustments to frank's movement to trend toward screen center
			if creature.x<32 then
					creature.sx+=1-(creature.x/32)
			end
			if creature.x>88 then
				creature.sx-=(creature.x-88)/32
			end
			
		elseif creature.type==2 then
			--witch
			creature.sy=2.5
			creature.sx=sin(t/20)
			--minute adjustments to witch's movement to trend toward screen center
			if creature.x<32 then
					creature.sx+=1-(creature.x/32)
			end
			if creature.x>88 then
				creature.sx-=(creature.x-88)/32
			end
		elseif creature.type==3 then
			--vampire
			if creature.sx==0 then
				--flying down
				creature.sy=2
				if ghost.y<=creature.y then
					--stops moving down once ghost and vampire y values are equal
					creature.sy=0
					if ghost.x<creature.x then
						--if ghost is to the left of vampire, vampire moves left
						creature.sx=-2
					else
						--if ghost is to the right of vampire, vampire moves right
						creature.sx=2
					end
				end
		end			
		elseif creature.type==4 then
			--ufo
			--speed changes based on y position
			creature.sy=0.3
			if creature.y>110 then
				creature.sy=1
			else
			--spreadshot based on mod t interval
				if t%30==0 then
					spreadshot(creature,8,1.3,rnd())
				end
			end
		end
		move(creature)
	end
end

--[[ picks creature from 
list and sets it to attack ]]--
function picking()
	if mode!="game" then
		return
	end
	
	if t>next_fire then
		pick_fire()
		next_fire=t+20+rnd(20)
	end
	
	if t%freq==0 then
		pick_attack()
	end
end

--[[ picks a creature to fly
down and attack ghost ]]--
function pick_attack()
	local maxnum=min(10, #creatures)
	local index=flr(rnd(maxnum))
	local index=#creatures-index
		
	local creature=creatures[index]
	
	if creature==nil then return end
	
	if creature.mission=="hover" then
		creature.mission="attack"
			
		--[[ adjusts creature sprites
		and animations based on
		attack mission ]]--
		if creature.type==3 then
			creature.anispeed=0.5
			if creature.hp>=3 then
				creature.animation={19,20,21}
			else
				creature.animation={37,38,39}
			end			
		end
		
		creature.wait=30
		creature.shake=30
	end
end

--[[ picks a creature to shoot
at ghost ]]--
function pick_fire()
	local maxnum=min(10, #creatures)
	local index=flr(rnd(maxnum))
	local index=#creatures-index
	
	for creature in all (creatures) do
		if creature.type==4 and creature.mission=="hover" then
			if rnd()<0.5 then
				spreadshot(creature,12,1.3,rnd())
				return
			end
		end
	end
	
	local creature=creatures[index]
	
	if creature==nil or creature.type==3 then return end
		
	if creature.mission=="hover" then
		if creature.type==4 then
			--ufo
			spreadshot(creature,12,1.3,rnd())
		elseif creature.type==5 then
			--jack (boss)
			fire(creature,0,2)
		elseif creature.type==2 then
			--witch
			if ghost.mode!=1 then
				aimedfire(creature,2)
			else
				fire(creature,0,2)
			end
		elseif creature.type==1 then
			--frank
			if creature.has_fired==false then
				if creature.hp>=3 then
					creature.spr=47
					creature.animation={47,47,48,48}
				else
					creature.spr=49
					creature.animation={49,49,50,50}
				end
			end
			fire(creature,0,2)
		end
	end
end

--function to move object
function move(obj)
	obj.x+=obj.sx
	obj.y+=obj.sy
end

--[[ called when creature hp
is equal to or less than 0 ]]--
function kill_creature(creature)
	del(creatures,creature)
	sfx(2)
	score=score+1
	spawn_explosion(creature.x+4,creature.y+4,false)
	make_big_wave(creature.x+4,creature.y+4)
	
	local pickup_chance=0.1
	
	if creature.mission=="attack" then
		--if creature was attacking, it has a higher chance to drop pickup
		if rnd()<0.5 then
			pick_attack()
		end
		show_float("busted!",creature.x+4,creature.y+4)
		pickup_chance=0.2
	end
	
	--drop pickup based on chance
	if rnd()<pickup_chance then
		drop(creature.x,creature.y)
	end
end

--spawns pickup
function drop(px,py)
	local pickup=makespr()
	pickup.x=px
	pickup.y=py
	pickup.sy=.75
	pickup.spr=rnd(bombs_sprites)
	add(pickups,pickup)
end

--pickup logic
function pickup_logic(pickup)
	bombs+=1
	--make small wave where pickup was collected
	make_small_wave(pickup.x+4,pickup.y+4,14)


	if bombs>=10 then
	--if player collects 11 bombs (candies):
		if lives<max_lives then
		--if the players lives are less than max lives:
			bombs=0
			--bombs reset to 0
			lives+=1
			--lives increase by 1
			sfx(12)
			show_float("ghoulish!",pickup.x+4,pickup.y+4)
		else
		--if the players lives are equal to max lives:
			--if ghost mode is already max:
			if ghost_mode_timer<90 then
				bombs=0
				--bombs reset to 0
				ghost_mode_timer=90
				--ghost mode timer resets to max
				show_float("energy restored!",pickup.x+4,pickup.y+4)
				sfx(15)
			else
			--if both lives and ghost mode are max:
				sfx(11)
				show_float("2x score multiplier!",pickup.x+4,pickup.y+4)	
			end
		end
	--if player collects 6-10 bombs (candies):
	elseif bombs>=5 then
		--if ghost mode timer is less than half:
		if	ghost_mode_timer<45 then
			ghost_mode_timer=45
			--ghost mode timer increased to half
			show_float("energy restored!",pickup.x+4,pickup.y+4)
			sfx(15)
		else
		--if ghost mode timer is more than half:
			sfx(11)
			show_float("100",pickup.x+4,pickup.y+4)	
		end
	else
		sfx(11)			
	end
end

--[[ animation function - code
was originally written for 
creatures, but has been
repurposed for all sprites ]]--
function animate(creature)
	creature.frame+=creature.anispeed
	
	if flr(creature.frame)>#creature.animation then
			creature.frame=1
	end
	
	creature.spr=creature.animation[flr(creature.frame)]
end

--bullets

--[[ called when creature 
mission is "fire" - shoots
bullet at ghost ]]--
function fire(creature,ang,spd)
	sfx(10)
	local creature_bullet=makespr()
	creature_bullet.x=creature.x-1
	creature_bullet.y=creature.y
	
	--adjust spawn location of fired creature bullets
	if creature.type==4 then
		creature_bullet.x=creature.x+4
		creature_bullet.y=creature.y+12
	elseif creature.boss then
		creature_bullet.x=creature.x+11
		creature_bullet.y=creature.y+22
	end
	
	--adjusts creature bullet sprite based on creature type
	if creature.type==4 then
		--ufo
		creature_bullet.spr=43
		creature_bullet.animation={43,44,45,44,43}
		creature_bullet.anispeed=1
	elseif creature.type==1 then
	--frank
		creature_bullet.anispeed=1
		if creature.has_fired==false then
		--frank has not fired yet
			if creature.hp<3 then
			--frank has taken damage
				creature_bullet.spr=51
				--sprite is set to slimed frank head
				creature_bullet.animation={51,51}
			else
			--frank has not taken damage
				creature_bullet.spr=46
				--sprite is set to normal frank head
				creature_bullet.animation={46,46}
			end
		else
		--frank has fired
			frank_bullets={55,56,60}
			creature_bullet.spr=rnd(frank_bullets)
			--sprite is set to random sprite from frank_bullets list
			--adjust animation based on sprite:
			if creature_bullet.spr==55 then
				creature_bullet.animation={55,55}
			elseif creature_bullet.spr==56 then
				creature_bullet.animation={56,56,57,57,58,58,59,59}
			else	
				creature_bullet.animation={60,60,61,61,62,62,63,63}
			end	
		end
	--frank can only throw head once
	creature.has_fired=true	
	elseif creature.type==2 then
		--witch
		potion_sprites={40,132,148}
		creature_bullet.spr=rnd(potion_sprites)
		--sprite is set to random sprite from potion_sprites list
		if creature_bullet.spr==148 and ghost_mode_timer<=0 then
		--spr 148 saps ghost mode energy, so re-roll if ghost mode is already depleted
			potion_sprites={40,132}
			creature_bullet.spr=rnd(potion_sprites)
		end
		--adjust animation based on sprite:
		if creature_bullet.spr==132 then
			creature_bullet.animation={132,133,134}
		elseif creature_bullet.spr==148 then
			creature_bullet.animation={148,149,150}
		else
			creature_bullet.animation={40,41,42}
		end
		creature_bullet.anispeed=0.1
	else
		--jack (boss)
		creature_bullet.spr=9
		creature_bullet.animation={9,9}
		creature_bullet.anispeed=0.1
	end

	creature_bullet.sy=cos(ang)*spd
	creature_bullet.sx=sin(ang)*spd
	creature_bullet.w=5
	creature_bullet.h=5
	creature_bullet.bulletmode=true
	
	creature_bullet.frank_head=false
	
	--the first time frank fires, the projectile will be a frank head
	if creature.type==1 and creature.has_fired==false then
		creature_bullet.frank_head=true
	end
	
	add(creature_bullets,creature_bullet)
	
	return creature_bullet
end

--ufo spreadshot
function spreadshot(creature,num,spd,base)
	if base==nil then
		base=0
	end
	for i=1,num do
		fire(creature,1/num*i+base,spd)
	end
end

--[[ witches projectile -
targeted at player ]]--
function aimedfire(creature,spd)
	local creature_bullet=fire(creature,0,spd)
	
	local ang=atan2((ghost.y+4)-creature_bullet.y,(ghost.x+4)-creature_bullet.x)
	
	creature_bullet.sy=cos(ang)*spd
	creature_bullet.sx=sin(ang)*spd
end

--[[ function to move creature
toward ghost ]]--
function move_ang(creature,ang,spd)
	creature.sy=cos(ang)*spd
	creature.sx=sin(ang)*spd
end

--called when player presses fire button while in ghost mode and has bombs (candies)
function ghost_bomb()
	floater_timeout=60
	sfx(14)
	local spacing=0.25/(bombs*2)
	
	for i=0,bombs*2 do
		local ang=0.375+spacing*i
		
		local new_bullet=makespr()
		new_bullet.x=ghost.x
		new_bullet.y=ghost.y-3
		new_bullet.spr=8
		new_bullet.dmg=3
		
		new_bullet.sy=cos(ang)*4
		new_bullet.sx=sin(ang)*4
	
		add(bullets,new_bullet)
	end
	
	make_big_wave(ghost.x+3,ghost.y+3)
	shake=5
	muzzle=5
	invul=30
end
__gfx__
00000000eee777eeeee777eeee777eeeeee777eeeee777eeeee7beeeeee777eeeebbbbeeeeeeebeeeeddd55eeeedd5eeeedddd5eeeeeeeeeeee00eeeeee00eee
00000000ee77777eee77777ee77777eeee70707eee77777eeebb7beeee77777eebbb7bbeeeeebeeeeddddd5eeeedd5eeed5dd5d5eee00eeee886688ee886688e
00700700e707077ee770707ee770707ee777777ee777777eeebb7beee770707ebbbbb7bbeea9a9eee55d5d5eedddddd5edddddd5e886688eee8778eeee8778ee
00077000e777777ee777777ee777777ee777777ee770707eeebbbbeee777777ebbbbbbbbea09909eeddddd5eedddddd5ed5dd5d5ee8778eee608806ee608806e
00077000e777007ee700777ee700777e77777776e777777eeebbbbeee700777ebbb7bbbba9999999ed55dd5eeeedd5eeeedddd5ee608806ee800008ee800008e
007007006777077ee7707776e77077766777776ee777777eeeebbbeee7707776bb7bbbbb90000004eddddd5eeeedd5eeeeedd5eee800008eee8008eeee8008ee
00000000e677707ee707776ee707776ee677776ee777777eeeebbeeee707776eebbbbbbe90999904e5d55d5eeedddd5eedddddd5ee8008eeee5005ee00500500
00000000ee677777e777776e777776eeee6666ee66666666eeeebeeee777776eeebbbbeee994444e444444444444444444444444ee5005eee000000ee000000e
eeeeeeeeeee00eeeeee00eeeeeeeeeeeeeeeeeeeeeeeeeeeeee0eeeeeee0eeeeeee0eeeeeee0eeeeee0000eeee0000eeeeb000eeeeb000eeeee777eeeee777ee
eee00eeee8866bbee8866bbeeeeeeeeeeeeeeeee11eeee11eee00eeeeee00eeeeee00eeeeee00eeee60bbb6ee60bbb6ee60bbb6ee60bbb6eee7eee7eee7eee7e
e8866bbeeeb778eeeeb778eee11ee11ee11ee11ee11ee11ee000000ee000000eeb0000beeb0000beeebbbbeeeebbbbeeeebbbbeeeebbbbeee70e0e7ee7e0e07e
eeb778eee608806ee608806e111d5111111ee111e11ee11eeeeffeeeeeeffeeeeeeffebeeeeffebee00bbb0ee00bbb0eeb0bbb0eeb0bbb0ee7eeee7ee7eeee7e
e608806eeb00008eeb00008e11e11e111e1d51e1ee1d51eeee000eeeee000eeeeeb00eeeeeb00eeee002200ee0b2200be002200ee0b2200be7ee007ee700ee7e
eb00008eee80b8eeee80b8ee1eeeeee11ee11ee1eee11eee6e0000eeee0000ee6e00b0eeee00b0eeeb0220beee0220eeeb02b0beee02b0ee67ee0e7ee7e0ee76
ee80b8eeeeb005ee00b00500eeeeeeeeeeeeeeeeeeeeeeeee60f44f4e60f44f4e60f44fbe60f44fbee5555eeee5555eeee555beeee555beee67ee07ee70eee6e
eeb005eee000000ee000000eeeeeeeeeeeeeeeeeeeeeeeeeee5ee5ee6e5ee5eeee5ee5eb6e5ee5ebee5ee5eeee5ee5eeeebee5eeeebee5eeee677777e777776e
ee777eeeeee777eeeee777eeeeeeeeeeeeeeeeeeeeeeeeeeeeeeeeeeeeeeeeeeeeeeeeeeeeeeeeeeeee2e2eeeeaaeeeeeeaaeeeeee77eeeee0000eeeeeeeeeee
e7eee7eeee70e07eee7eee7eeeeeeeeeeeeeeeeeeeeeeeeeeeeeeeeeb1eeee1beeeeeeeeeeeeeeeeee2e2e2eea99aeeee9aa9eeee7aa7eee60bbb6eeeeeeeeee
e7e0e07ee7eeee7ee7eeee7e6666666666666666e11ee11ee11ee11ee11ee11eeeeeeeeeeeeeeeeeeeee2eeea97a9aeeaa77aaee7a77a7eeebbbbeeeeeeeeeee
e7eeee7ee7eeee7ee7e0e07e6bbbbbb66eeeeee61b1d51b11b1eeb11eb1eeb1eee77e77eee77e77eee77277ea9aa9aeeaa77aaee7a77a7eeebbbbeeee00eee0e
e700ee7e7eeeee76e7eeee7e6bbbbbb66eeeeee611e1be111e1d51e1ee1d51eeeee7e7eeeee727eeeee727eeea99aeeee9aa9eeee7aa7eeeeeeeeeeee002200e
e7e0ee766eeeee6ee7eeee7e6666666666666666beeeeeebbee1beebeee1beeeee7eee7eee72227eee72227eeeaaeeeeeeaaeeeeee77eeeeeeeeeeeeeb0220be
e70eee6ee6eeee6ee7eeee7eeeeeeeeeeeeeeeeeeeeeeeeeeeeeeeeeeeeeeeeeee72227eee72227eee72227eeeeeeeeeeeeeeeeeeeeeeeeeeeeeeeeeee5555ee
777776eeee6666ee66666666eeeeeeeeeeeeeeeeeeeeeeeeeeeeeeeeeeeeeeeeee77777eee77777eee77777eeeeeeeeeeeeeeeeeeeeeeeeeeeeeeeeeee5ee5ee
eeeeeeeeeeeeeeeeeeeeeeeeeb000eeeeeeeeeeeeeeeeeeeeeeeeeeeeee4eeeeeeeeeeeeeeeeeeeeeeeeeeeeeeeeeeeeeeeeeeeeeeeeeeeeeeeeeeeeeee66eee
eeeeeeeeeeeeeeeeeeeeeeee60bbb6eeeeccceeeeeeeeeeeee144eeeeee4eeeeeeeeeeeeeeeeeeeee4eeeeeeeeeeee4eeeeee6ee4eeeeeeeeeeeeee4ee6ee6ee
eeeeeeeeeeeeeeeeeeeeeeeeebbbbeeeeccc7cee8e888e8eee1144eeeee4eeeeee9eeeeeeeeee9eeee4eeeeeeeeee4eeeeee4e6ee4eeeeeeeeeeee4eeee4eeee
e00eee0eeb0eee0eeb0eee0eebbbbeeeecc7cceee87778eeee1771eeeee4eeeeeee4eeeeeeee4eeeeee4eeeeeeee4eeeeee4ee6eee4eeeeeee6ee4eeeeee4eee
e0b2200be002200ee0b2200beeeeeeeeeeccceee8e888e8eee1771eeeee4eeeeeeee4eeeeee4eeeeeeee4eeeeee4eeeeee4ee6eeeee4eeeee6ee4eeeeeeee4ee
ee0220eeeb02b0beee02b0eeeeeeeeeeeee7eeeeeeeeeeeeee1771eeee666eeeeeeee4eeee4eeeeeeeeee9eeee9eeeeee4eeeeeeeeee4eeee6e4eeeeeeeeee4e
ee5555eeee555beeee555beeeeeeeeeeeee7eeeeeeeeeeeeee1111eee6e6e6eeeeeeee4ee4eeeeeeeeeeeeeeeeeeeeee4eeeeeeeee6ee6eeee6eeeeeeeeeeee4
ee5ee5eeeebee5eeeebee5eeeeeeeeeeeee7eeeeeeeeeeeeeeeeeeeee6e6e6eeeeeeeeeeeeeeeeeeeeeeeeeeeeeeeeeeeeeeeeeeeee66eeeeeeeeeeeeeeeeeee
eeeee777777eeeeeeeeee777777eeeeeeeeee777777eeeeeeeeee777777eeeeeeeeee777777eeeeeeeeee777777eeeeeeeeee777777eeeeeeeeee777777eeeee
eeee7eeeeee7eeeeeeee7eeeeee7eeeeeeee7eeeeee7eeeeeeee7eeeeee7eeeeeeee7eeeeee7eeeeeeee7eeeeee7eeeeeeee7eeeeee7eeeeeeee7eeeeee7eeee
eee7eebbbbee7eeeeee7eebbbbee7eeeeee7eebbbbee7eeeeee7eebbbbee7eeeeee7eebbbbee7eeeeee7eebbbbee7eeeeee7eebbbbee7eeeeee7eebbbbee7eee
ee7ee0bbbb0ee7eeee7ee0bbbb0ee7eeee7ee0bbbb0ee7eeee7ee0bbbb0ee7eeee7ee0bbbb0ee7eeee7ee0bbbb0ee7eeee7ee0bbbb0ee7eeee7ee0bbbb0ee7ee
ee7ee00bb00ee7eeee7ee00bb00ee7eeee7ee00bb00ee7eeee7ee00bb00ee7eeee7ee00bb00ee7eeee7ee00bb00ee7eeee7ee00bb00ee7eeee7ee00bb00ee7ee
ee7eebbbbbbee7eeee7eebbbbbbee7eeee7eebbbbbbee7eeee7eebbbbbbee7eeee7eebbbbbbee7eeee7eebbbbbbee7eeee7eebbbbbbee7eeee7eebbbbbbee7ee
ee7eeeb00beee7eeee7eeeb00beee7eeee7eeeb00beee7eeee7bbeb00bebb7eeee7bbeb00bebb7eeee7bbeb00bebb7eeee7bbeb00bebb7eeee7bbeb00bebb7ee
ee7bbeebbeebb7eeee7bbeebbeebb7eeee7bbeebbeebb7eeee7eeeebbeeee7eeee7eeeebbeeee7eeee7eeeebbeeee7eeee7eeeebbeeee7eeee7eeeebbeeee7ee
e55555555555555ee55555555555555ee55555555555555ee55555555555555ee55555555555555ee55555555555555ee55555555555555ee55555555555555e
5666666cc66666655666666cc66666655666666cc66666655666666cc66666655666666cc66666655666666cc66666655666666cc66666655666666cc6666665
6c6c6c6cc6c6c6c66c6c6c6cc6c6c6c66c6c6c6cc6c6c6c66c6c6c6cc6c6c6c66c6c6c6cc6c6c6c66c6c6c6cc6c6c6c66c6c6c6cc6c6c6c66c6c6c6cc6c6c6c6
6666666cc66666666666666cc66666666666666cc66666666666666cc66666666666666cc66666666666666cc66666666666666cc66666666666666cc6666666
55555555555555555555555555555555555555555555555555555555555555555555555555555555555555555555555555555555555555555555555555555555
e56566655666565ee56566655666565ee56566655666565ee56566655666565ee56566655666565ee56566655666565ee56566655666565ee56566655666565e
ee565665566565eeee565665566565eeee565665566565eeee565665566565eeee565665566565eeee565665566565eeee565665566565eeee565665566565ee
eee99aaaaaa99eeeeee999aaaaaa9eeeeee9999aaaaaaeeeeeea9999aaaaaeeeeeeaa9999aaaaeeeeeeeaa9999aaaeeeeeeeaaa9999aaeeeeeeeaaaa9999aeee
eeeee777777eeeeeeeeee777777eeeeeeeeee777777eeeeeeeeee777777eeeeeeeeee777777eeeeeeeeee777777eeeeeeeeee777777eeeeeeeeee777777eeeee
eeee7eeeeee7eeeeeeee7eeeeeebeeeeeeee7eeeeeebeeeeeeee7eeeeeebeeeeeeee7eeeeeebeeeeeeee7eeeeeebeeeeeeee7eeeeeebeeeeeeee7eeeeeebeeee
eee7eebbbbee7eeeeee7eebbbbeebeeeeee7eebbbbeebeeeeee7eebbbbeebeeeeee7eebbbbeebeeeeee7eebbbbeebeeeeee7eebbbbeebeeeeee7eebbbbeebeee
ee7ee0bbbb0ee7eeee7ee0bbbb0ee7eeee7ee0bbbb0ee7eeee7ee0bbbb0ee7eeee7ee0bbbb0ee7eeee7ee0bbbb0ee7eeee7ee0bbbb0ee7eeee7ee0bbbb0ee7ee
ee7ee00bb00ee7eeee7ee00bb00ee7eeee7ee00bb00ee7eeee7ee00bb00ee7eeee7ee00bb00ee7eeee7ee00bb00ee7eeee7ee00bb00ee7eeee7ee00bb00ee7ee
ee7eebbbbbbee7eeee7eebbbbbbee7eeee7eebbbbbbee7eeee7eebbbbbbee7eeee7eebbbbbbee7eeee7eebbbbbbee7eeee7eebbbbbbee7eeee7eebbbbbbee7ee
ee7bbeb00bebb7eeee7eeeb00beee7eeee7eeeb00beee7eeee7eeeb00beee7eeee7bbeb00bebb7eeee7bbeb00bebb7eeee7bbeb00bebb7eeee7bbeb00bebb7ee
ee7eeeebbeeee7eeee7bbeebbeebb7eeee7bbeebbeebb7eeee7bbeebbeebb7eeee7eeeebbeeee7eeee7eeeebbeeee7eeee7eeeebbeeee7eeee7eeeebbeeee7ee
e55555555555555eeb5555555555555eeb5555555555555eeb5555555555555eeb5555555555555eeb5555555555555eeb5555555555555eeb5555555555555e
5666666cc66666655b66b66cb66666655b66b66cb66666655b66b66cb66666655b66b66cb66666655b66b66cb66666655b66b66cb66666655b66b66cb6666665
6c6c6c6cc6c6c6c66c6c6c6cb6c6c6cb6c6c6c6cb6c6c6cb6c6c6c6cb6c6c6cb6c6c6c6cb6c6c6cb6c6c6c6cb6c6c6cb6c6c6c6cb6c6c6cb6c6c6c6cb6c6c6cb
6666666cc6666666666666bcc66b6666666666bcc66b6666666666bcc66b6666666666bcc66b6666666666bcc66b6666666666bcc66b6666666666bcc66b6666
5555555555555555b555555555555555b555555555555555b555555555555555b555555555555555b555555555555555b555555555555555b555555555555555
e56566655666565eb56566655666565eb56566655666565eb56566655666565eb56566655666565eb56566655666565eb56566655666565eb56566655666565e
ee565665566565eebe565665566565bebe565665566565bebe565665566565bebe565665566565bebe565665566565bebe565665566565bebe565665566565be
eeeaaaaaa9999eeeeee99aaaaaa99ebeeee999aaaaaa9ebeeee9999aaaaaaebeeeea9999aaaaaebeeeeaa9999aaaaebeeeeaaa9999aaaebeeeeaaaa9999aaebe
eeeee777777eeeeeeeeee777777eeeeeeeeeeeeeeeeeeeeeeee9e9ee000000000000000000000000000000000000000000000000000000000000000000000000
eeee7eeeeeebeeeeeeee7eeeeeebeeeeeeeeeeeeeeeeeeeeee9e9e9e000000000000000000000000000000000000000000000000000000000000000000000000
eee7eebbbbeebeeeeee7eebbbbeebeeeeeeeeeeeeeeeeeeeeeee9eee000000000000000000000000000000000000000000000000000000000000000000000000
ee7ee0bbbb0ee7eeee7ee0bbbb0ee7eeee77e77eee77e77eee77977e000000000000000000000000000000000000000000000000000000000000000000000000
ee7ee00bb00ee7eeee7ee00bb00ee7eeeee7e7eeeee797eeeee797ee000000000000000000000000000000000000000000000000000000000000000000000000
ee7eebbbbbbee7eeee7eebbbbbbee7eeee7eee7eee79997eee79997e000000000000000000000000000000000000000000000000000000000000000000000000
ee7bbeb00bebb7eeee7bbeb00bebb7eeee79997eee79997eee79997e000000000000000000000000000000000000000000000000000000000000000000000000
ee7eeeebbeeee7eeee7eeeebbeeee7eeee77777eee77777eee77777e000000000000000000000000000000000000000000000000000000000000000000000000
eb5555555555555eeb5555555555555eeeeeeeeeeeeeeeeeeeececee000000000000000000000000000000000000000000000000000000000000000000000000
5b66b66cb66666655b66b66cb6666665eeeeeeeeeeeeeeeeeececece000000000000000000000000000000000000000000000000000000000000000000000000
6c6c6c6cb6c6c6cb6c6c6c6cb6c6c6cbeeeeeeeeeeeeeeeeeeeeceee000000000000000000000000000000000000000000000000000000000000000000000000
666666bcc66b6666666666bcc66b6666ee77e77eee77e77eee77c77e000000000000000000000000000000000000000000000000000000000000000000000000
b555555555555555b555555555555555eee7e7eeeee7c7eeeee7c7ee000000000000000000000000000000000000000000000000000000000000000000000000
b56566655666565eb56566655666565eee7eee7eee7ccc7eee7ccc7e000000000000000000000000000000000000000000000000000000000000000000000000
be565665566565bebe565665566565beee7ccc7eee7ccc7eee7ccc7e000000000000000000000000000000000000000000000000000000000000000000000000
eeeaaaaa9999aebeeeeaaaaaa9999ebeee77777eee77777eee77777e000000000000000000000000000000000000000000000000000000000000000000000000
00000000000000000000000000000000000000000000000000000000000000000000000000000000000000000000000000000000000000000000000000000000
00000000000000000000000000000000000000000000000000000000000000000000000000000000000000000000000000000000000000000000000000000000
00000000000000000000000000000000000000000000000000000000000000000000000000000000000000000000000000000000000000000000000000000000
00000000000000000000000000000000000000000000000000000000000000000000000000000000000000000000000000000000000000000000000000000000
00000000000000000000000000000000000000000000000000000000000000000000000000000000000000000000000000000000000000000000000000000000
00000000000000000000000000000000000000000000000000000000000000000000000000000000000000000000000000000000000000000000000000000000
00000000000000000000000000000000000000000000000000000000000000000000000000000000000000000000000000000000000000000000000000000000
00000000000000000000000000000000000000000000000000000000000000000000000000000000000000000000000000000000000000000000000000000000
00000000000000000000000000000000000000000000000000000000000000000000000000000000000000000000000000000000000000000000000000000000
00000000000000000000000000000000000000000000000000000000000000000000000000000000000000000000000000000000000000000000000000000000
00000000000000000000000000000000000000000000000000000000000000000000000000000000000000000000000000000000000000000000000000000000
00000000000000000000000000000000000000000000000000000000000000000000000000000000000000000000000000000000000000000000000000000000
00000000000000000000000000000000000000000000000000000000000000000000000000000000000000000000000000000000000000000000000000000000
00000000000000000000000000000000000000000000000000000000000000000000000000000000000000000000000000000000000000000000000000000000
00000000000000000000000000000000000000000000000000000000000000000000000000000000000000000000000000000000000000000000000000000000
00000000000000000000000000000000000000000000000000000000000000000000000000000000000000000000000000000000000000000000000000000000
00000000000000000000000000000000eeeeeeeeeeeeeeeeeeee555eeeeeeeeeeeeeeeeeeeeeeeeeeeeeeeeeeeeeeeeeeeeeeeeeeeeeeeeeeeee555eeeeeeeee
00000000000000000000000000000000eeeeeeeeeeeeeeeeeee555eeeeeeeeeeeeeeeeeeeeeeeeeeeee555eeeeeeeeeeeeeeeeeeeeeeeeeeeee555eeeeeeeeee
00000000000000000000000000000000eeeeeeeeeeeeeeeeee555eeeeeeeeeeeeeeeeeeeeeeeeeeeee55555eeeeeeeeeeeeeeeeeeeeeeeeeee555eeeeeeeeeee
00000000000000000000000000000000eeeeeeeeeee444444555444eeeeeeeeeeeeeeeeeeee444444555455eeeeeeeeeeeeeeeeeeee444444555444eeeeeeeee
00000000000000000000000000000000eeeeeeee444999944559499444eeeeeeeeeeeeee444999944559495444eeeeeeeeeeeeee444999944559499444eeeeee
00000000000000000000000000000000eeeee4444994444155549944994eeeeeeeeee4444994444155549944994eeeeeeeeee4444994444155549944994eeeee
00000000000000000000000000000000eeee4499944499415514949944444eeeeeee4499944499415514949944444eeeeeee4499944499415514949944444eee
00000000000000000000000000000000eee449994494994111444994994944eeeee449994494994111444994994944eeeee449994494994111444994994944ee
00000000000000000000000000000000eee4994449999444444499499499944eeee4994449999444444499499499944eeee4994449999444444499499499944e
00000000000000000000000000000000ee49949999994499949944994009944eee49949999994499949944994aa9944eee49949999994499949944994009944e
00000000000000000000000000000000ee49490099994999499994990099944eee4949aa9999499949999499aa99944eee49490099994999499994990099944e
00000000000000000000000000000000e499499000949999499999000999494ee499499aaa949999499999aaa999494ee499499000949999499999000999494e
00000000000000000000000000000000e499499900009999499990009499494ee4994999aaaa999949999aaa9499494ee499499900009999499990009499494e
00000000000000000000000000000000e499499990000099499000009499494ee49949999aaaaa99499aaaaa9499494ee499499990088099499088009499494e
00000000000000000000000000000000e499499999000009490000099499494ee499499999aaaaa949aaaaa99499494ee499499999088009490088099499494e
00000000000000000000000000000000e499499999400099499000499499494ee4994999994aaa99499aaa499499494ee499499999400899499800499499494e
00000000000000000000000000000000e499499999499099499099499499494ee499499999499a99499a99499499494ee499499999499099499099499499494e
00000000000000000000000000000000e499499994999999499999499499494ee499499994999999499999499499494ee499499994999999499999499499494e
00000000000000000000000000000000e499499000999900499999490099494ee499499aaa9999aa49999949aa99494ee499499888999988499999498899494e
00000000000000000000000000000000e499499000099900099909400009494ee499499aaaa999aaa999a94aaaa9494ee499499888899988899989488889494e
00000000000000000000000000000000e499490000009000099009000009494ee49949aaaaaa9aaaa99aa9aaaaa9494ee499498888889888899889888889494e
00000000000000000000000000000000e499490004000000009009000009494ee49949aaa4aaaaaaaa9aa9aaaaa9494ee499498884888888889889888889494e
00000000000000000000000000000000e499400094000090000000009000494ee4994aaa94aaaa9aaaaaaaaa9aaa494ee499488894888898888888889888494e
00000000000000000000000000000000ee49400994900099000000099400944eee494aa9949aaa99aaaaaaa994aa944eee49488994988899888888899488944e
00000000000000000000000000000000ee4440999490099940099009949094eeee444a99949aa9994aa99aa9949a94eeee4448999498899948899889949894ee
00000000000000000000000000000000eee449999499099949999949949444eeeee449999499a99949999949949444eeeee449999499899949999949949444ee
00000000000000000000000000000000eeee4499949999994999994994444eeeeeee4499949999994999994994444eeeeeee4499949999994999994994444eee
00000000000000000000000000000000eeeee44944999999499994494444eeeeeeeee44944999999499994494444eeeeeeeee44944999999499994494444eeee
00000000000000000000000000000000eeeeee44444999944499444444eeeeeeeeeeee44444999944499444444eeeeeeeeeeee44444999944499444444eeeeee
00000000000000000000000000000000eeeeeeee4444444444444444eeeeeeeeeeeeeeee4444444444444444eeeeeeeeeeeeeeee4444444444444444eeeeeeee
00000000000000000000000000000000eeeeeeeeeeeeeeeeeeeeeeeeeeeeeeeeeeeeeeeeeeeeeeeeeeeeeeeeeeeeeeeeeeeeeeeeeeeeeeeeeeeeeeeeeeeeeeee
00000000000000000000000000000000eeeeeeeeeeeeeeeeeeeeeeeeeeeeeeeeeeeeeeeeeeeeeeeeeeeeeeeeeeeeeeeeeeeeeeeeeeeeeeeeeeeeeeeeeeeeeeee
